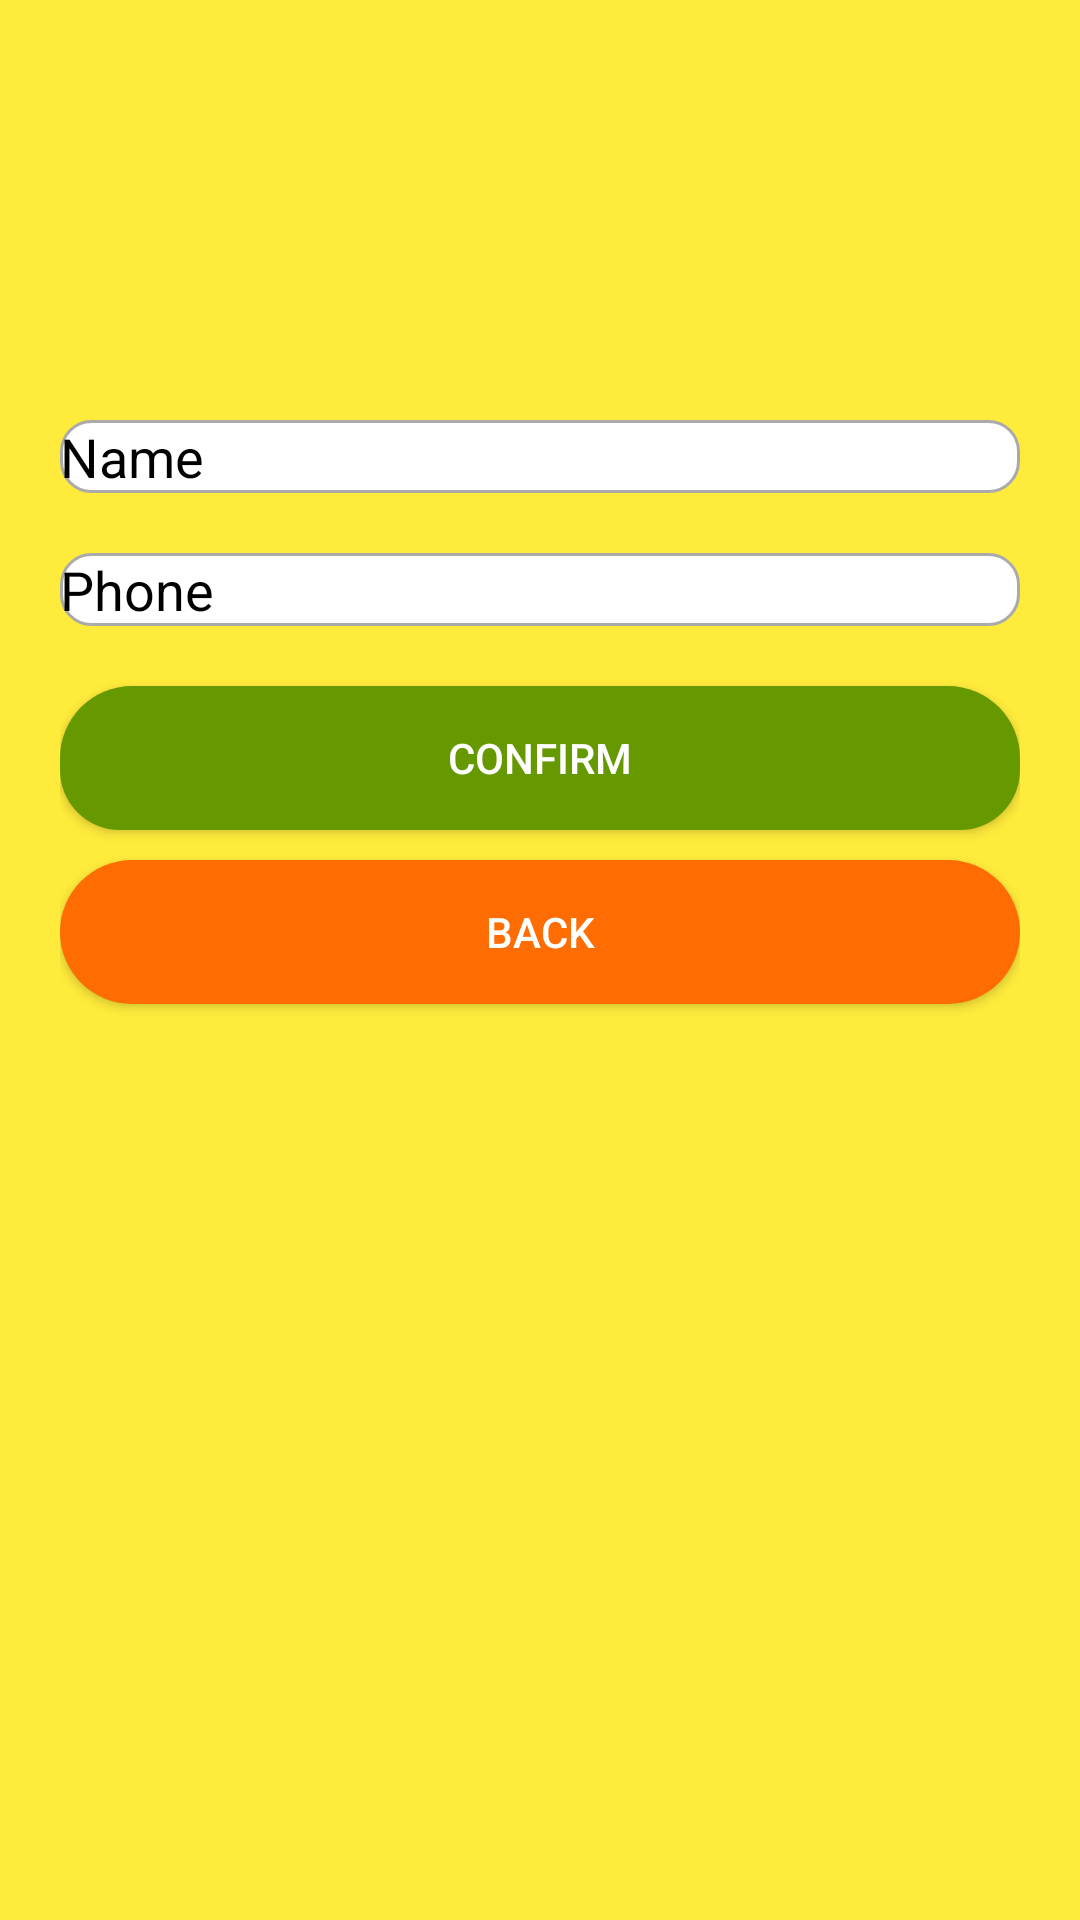

Reconstruct the res/layout file that produces this screen, plus the resources it refers to.
<!-- AndroidManifest.xml: application theme Theme.EMechanic -->
<!-- res/layout/activity_customer_settings.xml -->
<?xml version="1.0" encoding="utf-8"?>
<LinearLayout xmlns:android="http://schemas.android.com/apk/res/android"
    xmlns:app="http://schemas.android.com/apk/res-auto"
    xmlns:tools="http://schemas.android.com/tools"
    android:layout_width="match_parent"
    android:layout_height="match_parent"
    tools:context="com.example.aryobee.MapActivity.CustomerMapActivity"
    android:orientation="vertical"
    android:background="@color/background"
    android:padding="20sp">

    <ImageView
        android:id="@+id/profileImage"
        android:layout_width="100sp"
        android:layout_height="100sp"
        android:layout_marginBottom="20sp"
        android:src="@mipmap/ic_default_user"
        app:srcCompat="@drawable/person" />
    <EditText
        android:id="@+id/name"
        android:layout_width="match_parent"
        android:layout_height="wrap_content"
        android:background="@drawable/custom_input"
        android:textColorHint="@color/black"
        android:textColor="@color/black"
        android:hint="Name"
        android:layout_marginBottom="20sp"/>

    <EditText
        android:id="@+id/phone"
        android:layout_width="match_parent"
        android:layout_height="wrap_content"
        android:background="@drawable/custom_input"
        android:textColorHint="@color/black"
        android:textColor="@color/black"
        android:hint="Phone"
        android:layout_marginBottom="20sp"
        android:inputType="number"/>
    <Button
        android:layout_width="match_parent"
        android:layout_height="wrap_content"
        android:id="@+id/confirm"
        android:background="@drawable/button_rounded_green"
        android:text="confirm"/>
    <Button
        android:layout_width="match_parent"
        android:layout_height="wrap_content"
        android:id="@+id/back"
        android:layout_marginTop="10dp"
        android:background="@drawable/button_rounded"
        android:text="back"/>

</LinearLayout>
<!-- resources referenced by this layout -->
<resources>
  <color name="background">#FFEB3B</color>
  <color name="black">#FF000000</color>
  <!-- drawable button_rounded (drawable) -->
  <?xml version="1.0" encoding="utf-8"?>
  <shape xmlns:android="http://schemas.android.com/apk/res/android"
      android:shape="rectangle">
  
      <solid
          android:color="@color/colorAccent"
          />
  
      <corners
          android:radius="25dp"
          />
  
  </shape>
  <!-- drawable button_rounded_green (drawable) -->
  <?xml version="1.0" encoding="utf-8"?>
  <shape xmlns:android="http://schemas.android.com/apk/res/android" android:shape="rectangle">
  
      <solid android:color="@android:color/holo_green_dark"> </solid>
      <corners android:bottomLeftRadius="20dp"
          android:bottomRightRadius="20dp"
          android:topLeftRadius="24dp" android:topRightRadius="24dp" />
  </shape>
  <!-- drawable custom_input (drawable) -->
  <?xml version="1.0" encoding="utf-8"?>
  <selector xmlns:android="http://schemas.android.com/apk/res/android">
  <item android:state_enabled="true" android:state_focused="true">
      <shape android:shape="rectangle">
          <solid android:color="#fff"/>
          <corners android:radius="10dp"/>
          <stroke android:color="@color/colorPrimary" android:width="1dp"/>
      </shape>
  </item>
      <item android:state_enabled="true">
          <shape android:shape="rectangle">
              <solid android:color="#fff"/>
              <corners android:radius="10dp"/>
              <stroke android:color="@android:color/darker_gray" android:width="1dp"/>
          </shape>
      </item>
  </selector>
  <style name="Theme.EMechanic" parent="Theme.AppCompat.NoActionBar">
          
          <item name="colorPrimary">@color/purple_500</item>
          <item name="colorPrimaryVariant">@color/purple_700</item>
          <item name="colorOnPrimary">@color/white</item>
          
          <item name="colorSecondary">@color/teal_200</item>
          <item name="colorSecondaryVariant">@color/teal_700</item>
          <item name="colorOnSecondary">@color/black</item>
          
          <item name="android:statusBarColor" tools:targetApi="l">?attr/colorPrimaryVariant</item>
          
      </style>
  <color name="colorAccent">#FF6c02</color>
  <color name="colorPrimary">#2D383F</color>
  <color name="purple_500">#FF6200EE</color>
  <color name="purple_700">#FF3700B3</color>
  <color name="white">#FFFFFFFF</color>
  <color name="teal_200">#FF03DAC5</color>
  <color name="teal_700">#FF018786</color>
</resources>
